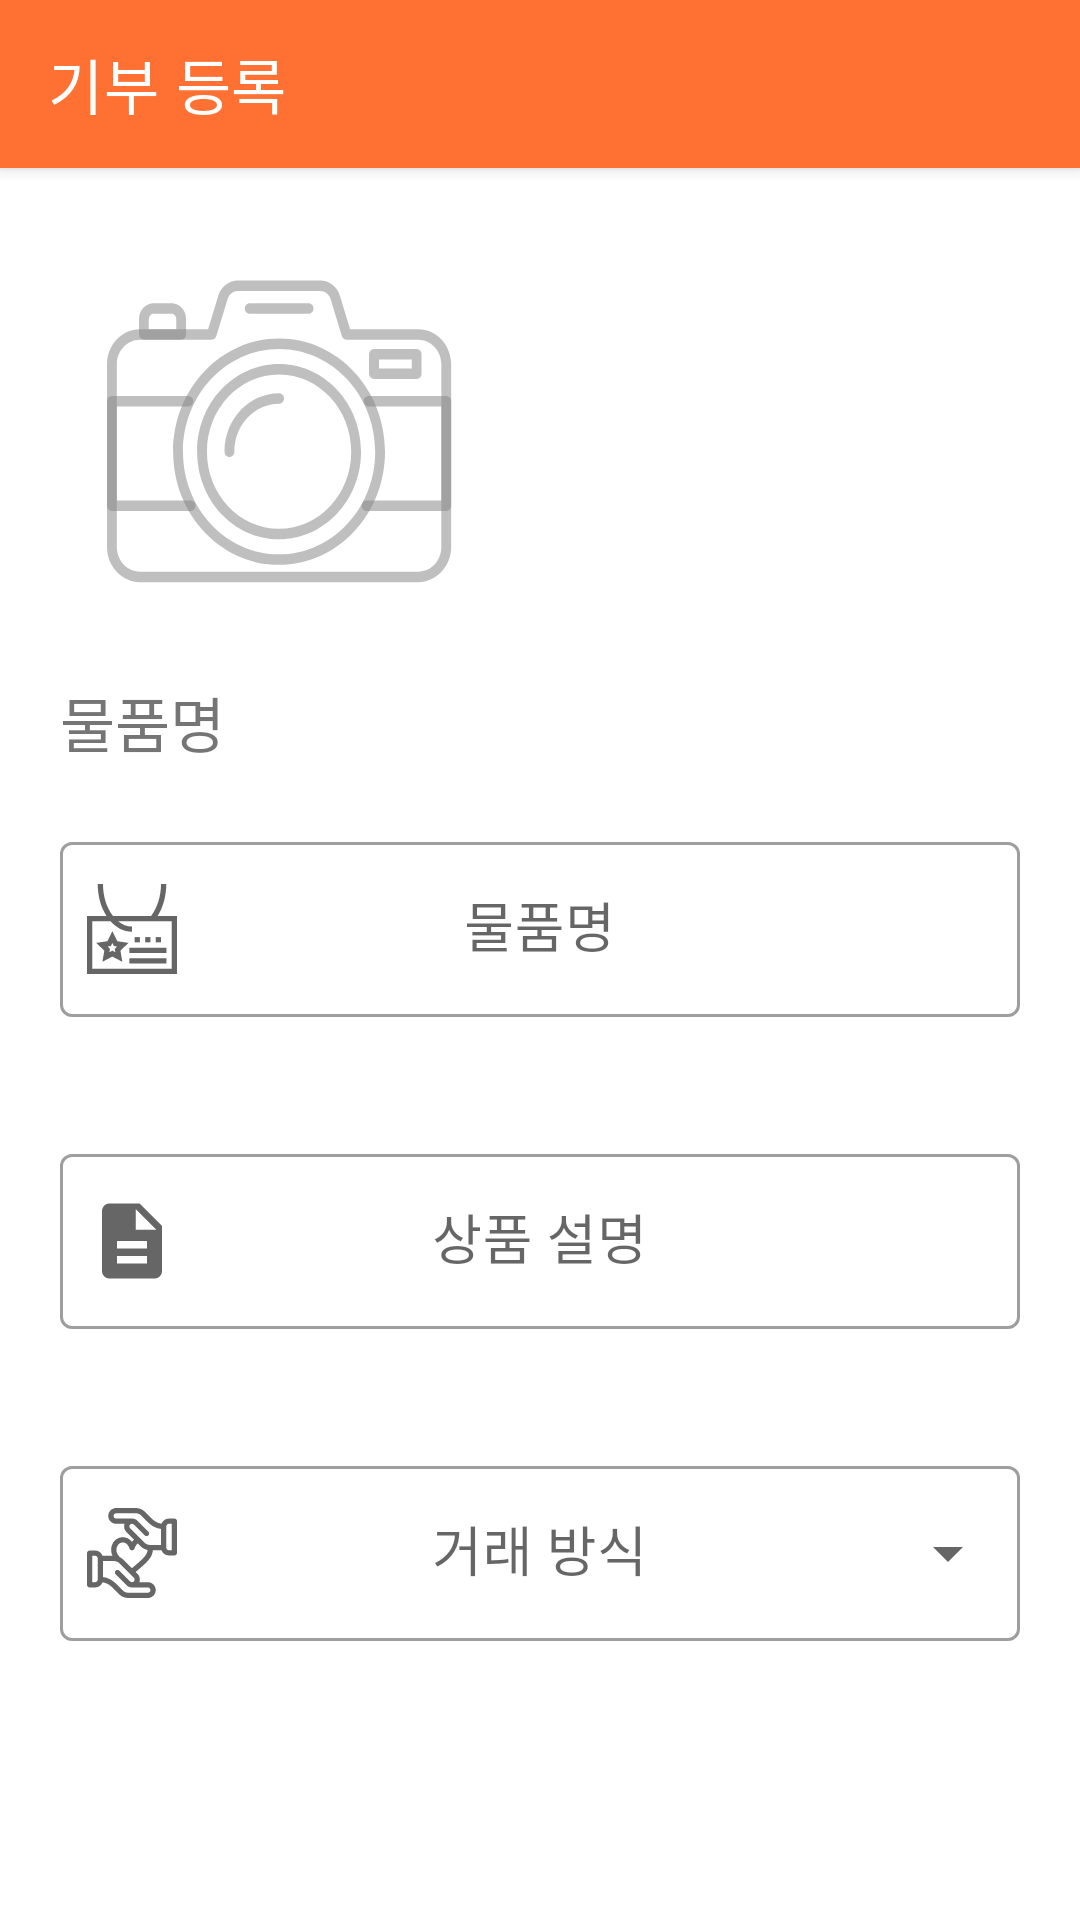

Reconstruct the res/layout file that produces this screen, plus the resources it refers to.
<!-- AndroidManifest.xml: application theme AppTheme -->
<!-- res/layout/activity_register_goods.xml -->
<?xml version="1.0" encoding="utf-8"?>
<androidx.constraintlayout.widget.ConstraintLayout xmlns:android="http://schemas.android.com/apk/res/android"
    xmlns:app="http://schemas.android.com/apk/res-auto"
    xmlns:tools="http://schemas.android.com/tools"
    android:layout_width="match_parent"
    android:layout_height="match_parent"
    tools:context=".donation.RegisterGoods">

    <androidx.appcompat.widget.Toolbar
        android:id="@+id/toolbar"
        android:layout_width="match_parent"
        android:layout_height="?attr/actionBarSize"
        android:background="@color/colorPrimary"
        app:layout_constraintStart_toEndOf="parent"
        app:layout_constraintEnd_toEndOf="parent"
        app:layout_constraintTop_toTopOf="parent"
        app:title="기부 등록"
        app:titleTextColor="@color/white"
        android:elevation="3dp"/>

    <ImageButton
        android:id="@+id/add_photo_button"
        android:layout_width="150dp"
        android:layout_height="150dp"
        android:scaleType="fitXY"
        android:backgroundTint="@color/white"
        app:layout_constraintStart_toStartOf="parent"
        app:layout_constraintTop_toBottomOf="@id/toolbar"
        android:layout_marginTop="20dp"
        android:layout_marginHorizontal="20dp"
        android:src="@drawable/ic_add_photo"/>

    <TextView
        android:id="@+id/goods_name_textView"
        android:layout_width="wrap_content"
        android:layout_height="wrap_content"
        app:layout_constraintStart_toStartOf="@id/add_photo_button"
        app:layout_constraintTop_toBottomOf="@id/add_photo_button"
        android:text="물품명"
        android:textSize="20sp"/>

    <com.google.android.material.textfield.TextInputLayout
        android:id="@+id/goods_name_inputLayout"
        style="@style/Widget.MaterialComponents.TextInputLayout.OutlinedBox"
        android:layout_width="match_parent"
        android:layout_height="wrap_content"
        android:layout_marginTop="@dimen/loginViewsMargin"
        app:layout_constraintStart_toStartOf="@id/add_photo_button"
        app:layout_constraintTop_toBottomOf="@id/goods_name_textView"
        android:layout_marginHorizontal="20dp"
        app:startIconDrawable="@drawable/ic_name_tag"
        app:startIconContentDescription="이건 물건 이름이야"
        app:endIconMode="clear_text"
        app:errorEnabled="true">

        <com.google.android.material.textfield.TextInputEditText
            android:id="@+id/goods_name_editText"
            android:layout_width="match_parent"
            android:layout_height="wrap_content"
            android:gravity="center"
            android:textSize="18sp"
            android:hint="물품명"
            android:maxLines="1"
            android:inputType="text"/>
    </com.google.android.material.textfield.TextInputLayout>

    <com.google.android.material.textfield.TextInputLayout
        android:id="@+id/goods_description_layout"
        style="@style/Widget.MaterialComponents.TextInputLayout.OutlinedBox"
        android:layout_width="match_parent"
        android:layout_height="wrap_content"
        android:layout_marginTop="@dimen/loginViewsMargin"
        app:layout_constraintStart_toStartOf="@id/add_photo_button"
        app:layout_constraintTop_toBottomOf="@id/goods_name_inputLayout"
        android:layout_marginHorizontal="20dp"
        app:startIconDrawable="@drawable/ic_donation_description_24"
        app:startIconContentDescription="이건 물건 이름이야"
        app:errorEnabled="true">

        <com.google.android.material.textfield.TextInputEditText
            android:id="@+id/goods_description_editText"
            android:layout_width="match_parent"
            android:layout_height="wrap_content"
            android:gravity="center"
            android:textSize="18sp"
            android:hint="상품 설명"
            android:maxLines="10"
            android:inputType="textMultiLine"/>
    </com.google.android.material.textfield.TextInputLayout>

    <com.google.android.material.textfield.TextInputLayout
        android:id="@+id/donation_method_layout"
        style="@style/Widget.MaterialComponents.TextInputLayout.OutlinedBox.ExposedDropdownMenu"
        android:layout_width="match_parent"
        android:layout_height="wrap_content"
        android:layout_marginTop="@dimen/loginViewsMargin"
        app:layout_constraintStart_toStartOf="@id/add_photo_button"
        app:layout_constraintTop_toBottomOf="@id/goods_description_layout"
        android:layout_marginHorizontal="20dp"
        app:startIconDrawable="@drawable/donation_icon"
        app:errorEnabled="false">

        <AutoCompleteTextView
            android:id="@+id/donation_method_autoCompleteTextView"
            android:layout_width="match_parent"
            android:layout_height="wrap_content"
            android:gravity="center"
            android:textSize="18sp"
            android:hint="거래 방식" />

    </com.google.android.material.textfield.TextInputLayout>



</androidx.constraintlayout.widget.ConstraintLayout>
<!-- resources referenced by this layout -->
<resources>
  <color name="colorPrimary">#FF7133</color>
  <color name="white">#FFFFFFFF</color>
  <dimen name="loginViewsMargin">20dp</dimen>
  <!-- drawable donation_icon: vector/xml drawable (drawable, 2834 chars, omitted) -->
  <!-- drawable ic_add_photo: vector/xml drawable (drawable, 6124 chars, omitted) -->
  <!-- drawable ic_donation_description_24 (drawable) -->
  <vector android:height="30dp" android:tint="#FFFFFF"
      android:viewportHeight="24" android:viewportWidth="24"
      android:width="30dp" xmlns:android="http://schemas.android.com/apk/res/android">
      <path android:fillColor="@android:color/white" android:pathData="M14,2L6,2c-1.1,0 -1.99,0.9 -1.99,2L4,20c0,1.1 0.89,2 1.99,2L18,22c1.1,0 2,-0.9 2,-2L20,8l-6,-6zM16,18L8,18v-2h8v2zM16,14L8,14v-2h8v2zM13,9L13,3.5L18.5,9L13,9z"/>
  </vector>
  <!-- drawable ic_name_tag (drawable) -->
  <vector android:height="30dp" android:viewportHeight="512"
      android:viewportWidth="512" android:width="30dp" xmlns:android="http://schemas.android.com/apk/res/android">
      <path android:fillColor="#FF000000" android:pathData="m512,182h-110.533c33.801,-52.934 49.533,-118.93 49.533,-182h-30c0,69.263 -20.913,136.663 -56.192,182h-216.935c-39.152,-50.266 -56.873,-117.493 -56.873,-182h-30c0,67.674 17.753,131.877 50.135,182h-111.135v330h512zM482,482h-452v-270h103.81c31.76,35.75 73.981,60 122.19,60v-30c-27.942,0 -54.986,-10.422 -79.066,-30h305.066z"/>
      <path android:fillColor="#FF000000" android:pathData="m172.662,325.563 l-28.356,-57.456 -28.356,57.456 -63.406,9.213 45.881,44.723 -10.831,63.15 56.712,-29.815 56.712,29.815 -10.831,-63.15 45.881,-44.723zM161.174,387.809 L144.306,378.941 127.438,387.809 130.659,369.026 117.013,355.724 135.872,352.984 144.306,335.895 152.74,352.984 171.599,355.724 157.953,369.026z"/>
      <path android:fillColor="#FF000000" android:pathData="m271,302h30v30h-30z"/>
      <path android:fillColor="#FF000000" android:pathData="m331,302h30v30h-30z"/>
      <path android:fillColor="#FF000000" android:pathData="m391,302h30v30h-30z"/>
      <path android:fillColor="#FF000000" android:pathData="m241,362h211v30h-211z"/>
      <path android:fillColor="#FF000000" android:pathData="m241,422h211v30h-211z"/>
  </vector>
</resources>
